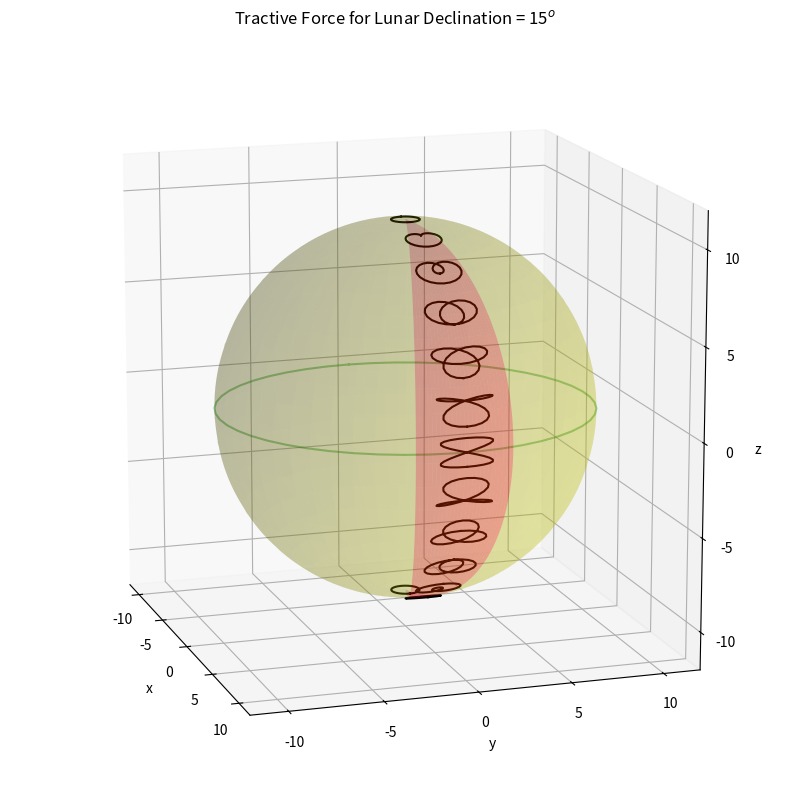

Generate this figure with matplotlib:
# -*- coding: utf-8 -*-
"""
Created on Mon May 23 18:13:32 2016

[redacted]

Plotting a sphere for fun (and eventually for the tractive forces).
"""

import numpy as np
import matplotlib.pyplot as plt
from mpl_toolkits.mplot3d import Axes3D

def get_xyz_mesh(lon, lat, r):
    # makes a Cartesian mesh on a sphere
    # lon, lat are numpy vectors
    # r is a scalar (the radius)
    x = r * np.outer(np.cos(lon), np.cos(lat))
    y = r * np.outer(np.sin(lon), np.cos(lat))
    z = r * np.outer(np.ones(np.size(lon)), np.sin(lat))
    return x,y,z

def get_xyz(lon, lat, r):
    # makes x,y,z vectors on a sphere
    # lon, lat are numpy vectors (equal length)
    # r is a scalar (the radius)
    x = r * np.cos(lon) * np.cos(lat)
    y = r * np.sin(lon) * np.cos(lat)
    z = r * np.sin(lat)
    return x,y,z

def get_tractive_scale():
    # distance from center of earth to center of moon [m]
    r = 384000e3
    # radius of the earth [m]
    r_e = 6371e3
    # mass of the moon [kg]
    M = 7.35e22
    # mass of the earth [kg]
    E = 5.972e24
    # acceleration of gravity [m s-2]
    g = 9.8
    # scale of the tractive force [m s-2]
    a = g*(M/E)*(r_e/r)**3
    return a

def get_TF(a, l, d):
    # returns vectors of the components of the tractive force
    # over the course of a lunar day
    # at latitude l [rad], for lunar declination d [rad]
    # longitude Z (as a way of telling time in lunar days)
    # where Z=0 at the face away from the moon, and Z=pi
    # at the face toward the moon.
    Z = np.linspace(0, 2*np.pi, 37)
    TFx = (3/2)*a*( np.sin(l)*np.sin(2*d)*np.sin(Z)
                   - np.cos(l)*np.cos(d)**2*np.sin(2*Z) )
    TFy = (3/2)*a*( -(1/2)*np.sin(2*l)*(1 - 3*np.sin(d)**2)
                   - np.cos(2*l)*np.sin(2*d)*np.cos(Z)
                   - (1/2)*np.sin(2*l)*np.cos(d)**2*np.cos(2*Z))
    return TFx, TFy


#%% plotting
plt.close('all')

fig = plt.figure(figsize=(10,10))
ax = fig.add_subplot(111, projection='3d')

r = 10
lat = np.linspace(-np.pi/2, np.pi/2, 100)
slice_rad = np.pi/6

alpha_low = .2 # .3
alpha_high = .3 # .5

# first part of the background sphere
lon = np.linspace(-np.pi, -slice_rad/2, 100)
x, y, z = get_xyz_mesh(lon, lat, r)
ax.plot_surface(x, y, z,
                rstride=4, cstride=4,
                color='y', linewidth=0, shade=True,
                alpha=alpha_low)

# colored slice on the sphere
lon = np.linspace(-slice_rad/2, slice_rad/2, 100)
x, y, z = get_xyz_mesh(lon, lat, r)
ax.plot_surface(x, y, z,
                rstride=4, cstride=4,
                color='r', linewidth=0, shade=True,
                alpha=alpha_high)

# second part of the background sphere
lon = np.linspace(slice_rad/2, np.pi, 100)
x, y, z = get_xyz_mesh(lon, lat, r)
ax.plot_surface(x, y, z,
                rstride=4, cstride=4,
                color='y', linewidth=0, shade=True,
                alpha=alpha_low)

# equator line
lon = np.linspace(-np.pi, np.pi)
lat = 0*lon
X, Y, Z = get_xyz(lon, lat, r)
ax.plot(X, Y, Z, '-g', alpha=.4)

A = get_tractive_scale()

# set the lunar declination
tf_dec_deg = 15

# draw the patterns of tractive force over a lunar day
tf_dec = tf_dec_deg*np.pi/180
for tf_lat in np.pi*np.arange(-90,105,15)/180:
    TFx, TFy = get_TF(A, tf_lat, tf_dec)
    # beta is an angle that is zero at the north pole
    # and increases to the south (radians)
    beta = np.pi/2 - tf_lat
    dy = (TFx/A)
    dx = -np.cos(beta) * (TFy/A)
    dz = np.sin(beta) * (TFy/A)
    x0, y0, z0 = get_xyz(0, tf_lat, r)
    X = x0 + dx
    Y = y0 + dy
    Z = z0 + dz
    ax.plot(X, Y, Z, '-k')
    if False:
        # Add a time marker
        # (makes lines less black for some reason)
        ii = 0
        ax.scatter(X[ii], Y[ii], Z[ii], s=5, c='k')

if True:
    # for development
    ax.set_xlabel('x')
    ax.set_ylabel('y')
    ax.set_zlabel('z')
    scl = 1.2
else:
    # much cleaner display
    scl = .8
    ax.set_axis_off()

ax.set_xlim(-scl*r, scl*r)
ax.set_ylim(-scl*r, scl*r)
ax.set_zlim(-scl*r, scl*r)
ax.set_aspect('equal')

ax.set_title('Tractive Force for Lunar Declination = ' +
         str(tf_dec_deg) + '$^{o}$')

ax.azim = -18
ax.elev = 14

plt.show()

